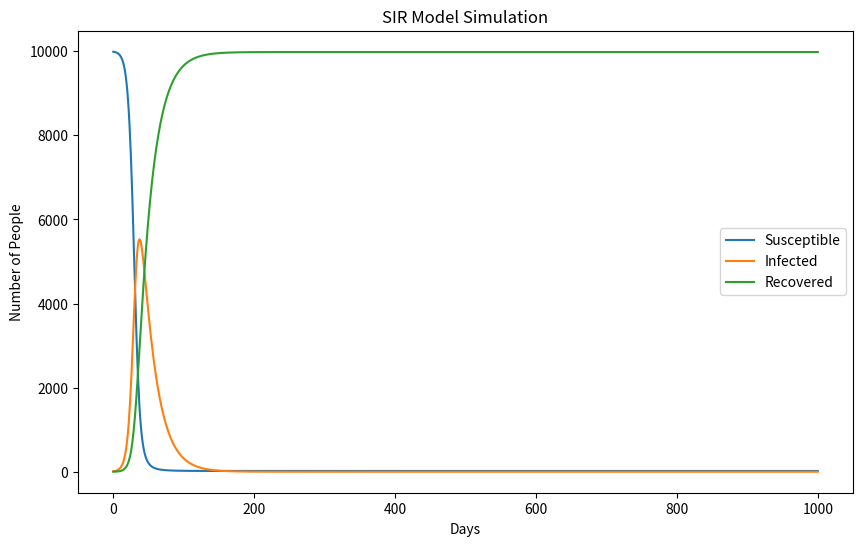
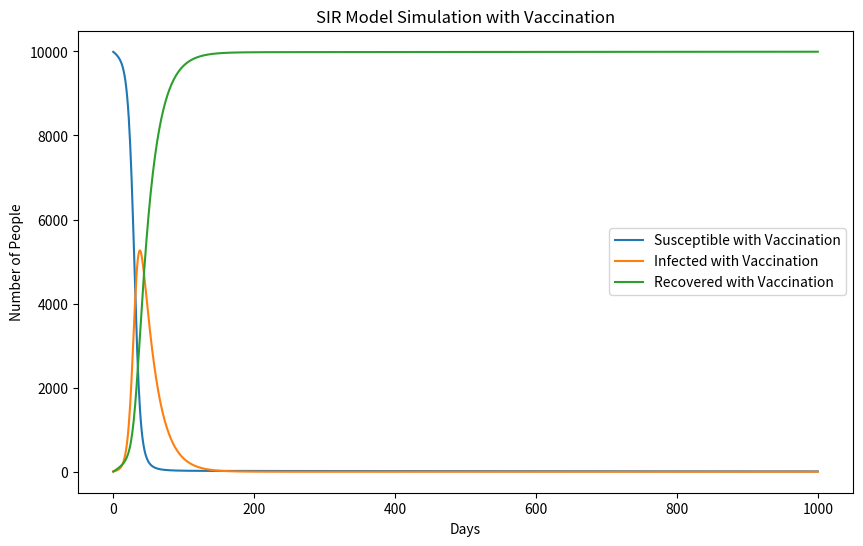
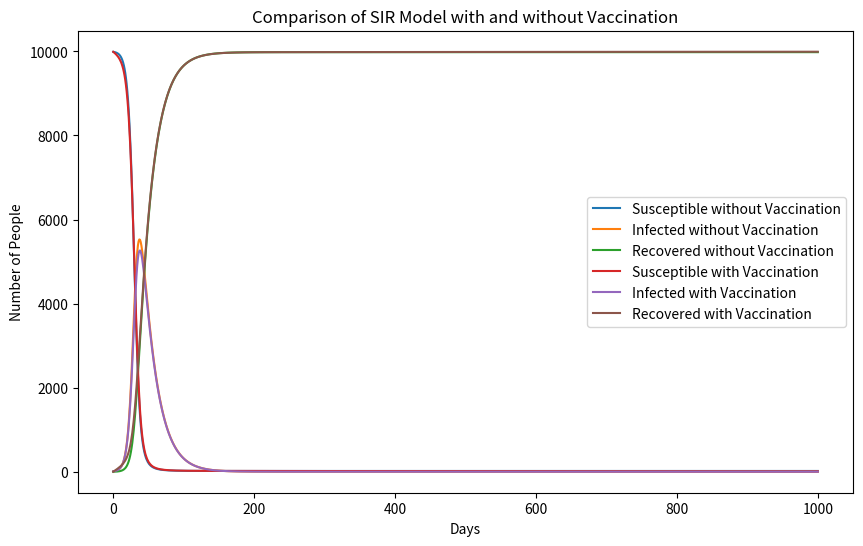
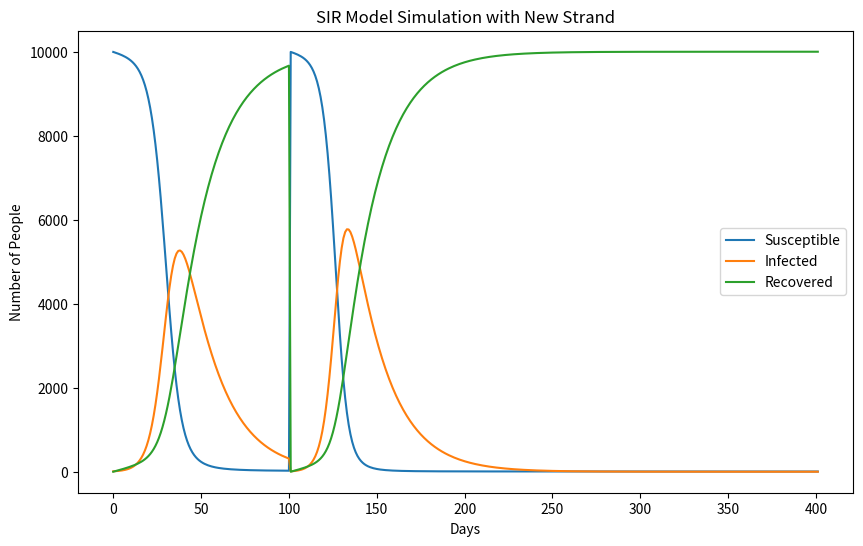

Python code for these plots, in order:
#lets generate the simulation of SIR model (susceptible, infected , and recovered)
#parameters: beta (contagious rate) , gamma (recovery time)


#lets initialize gamma and beta
gamma = 0.05
beta = 0.3

#implement these functions St+1−St=−βItStN,It+1−It=βItStN−γIt,Rt+1−Rt=γIt
import numpy as np
import matplotlib.pyplot as plt

def sir_model(S0, I0, R0, beta, gamma, days):
    S = [S0]
    I = [I0]
    R = [R0]

    for day in range(days):
        new_infections = beta * I[-1] * S[-1] / (S[-1] + I[-1] + R[-1])
        new_recoveries = gamma * I[-1]

        S.append(S[-1] - new_infections)
        I.append(I[-1] + new_infections - new_recoveries)
        R.append(R[-1] + new_recoveries)

    return S, I, R

#lets run this model with gamma, beta, and initial conditions
days = 1000
S0 = 9990
I0 = 10
R0 = 0

S, I, R = sir_model(S0, I0, R0, beta, gamma, days)
#lets plot the results
plt.figure(figsize=(10,6))
plt.plot(S, label='Susceptible')
plt.plot(I, label='Infected')
plt.plot(R, label='Recovered')
plt.xlabel('Days')
plt.ylabel('Number of People')
plt.title('SIR Model Simulation')
plt.legend()
plt.show()


#adding a vaccination term to the model
#lets say 40% of the population gets vaccinated each year, which is 0.4/365 per day
vaccination_rate = 0.4 / 365

#we can modify the SIR model to include vaccination. The new equations will be:
#St+1−St=−βItStN−vaccination_rate*St

#now lets making the function for the SIR model with vaccination
def sir_model_vaccination(S0, I0, R0, beta, gamma, vaccination_rate, days):
    S = [S0]
    I = [I0]
    R = [R0]

    for day in range(days):
        new_infections = beta * I[-1] * S[-1] / (S[-1] + I[-1] + R[-1])
        new_recoveries = gamma * I[-1]
        new_vaccinations = vaccination_rate * S[-1]

        S.append(S[-1] - new_infections - new_vaccinations)
        I.append(I[-1] + new_infections - new_recoveries)
        R.append(R[-1] + new_recoveries + new_vaccinations)

    return S, I, R

#lets run this model with vaccination
S_vacc, I_vacc, R_vacc = sir_model_vaccination(S0, I0, R0, beta, gamma, vaccination_rate, days)
#lets plot the results  
plt.figure(figsize=(10,6))
plt.plot(S_vacc, label='Susceptible with Vaccination')
plt.plot(I_vacc, label='Infected with Vaccination')
plt.plot(R_vacc, label='Recovered with Vaccination')
plt.xlabel('Days')
plt.ylabel('Number of People')
plt.title('SIR Model Simulation with Vaccination')
plt.legend()
plt.show()

#lets compare the two models by plotting them on the same graph
plt.figure(figsize=(10,6))
plt.plot(S, label='Susceptible without Vaccination')
plt.plot(I, label='Infected without Vaccination')
plt.plot(R, label='Recovered without Vaccination')
plt.plot(S_vacc, label='Susceptible with Vaccination')
plt.plot(I_vacc, label='Infected with Vaccination')
plt.plot(R_vacc, label='Recovered with Vaccination')
plt.xlabel('Days')
plt.ylabel('Number of People')
plt.title('Comparison of SIR Model with and without Vaccination')
plt.legend()
plt.show()


#now lets simulate a new strand coming in after 100 days with a higher beta (more contagious) and see how it affects the model.
# We will assume that the new strand has a beta of 0.35 and starts with 10 infected individuals.
#we also will assume the strand is immune to the vaccine, so the vaccination rate will not affect
# the new strand. Lets simulate this by running initial SIR model for 100 days, then at day 100 we will change the beta and I0 and run the model for another 900 days.

new_beta = 0.35
new_I0 = 10
#run the initial model for 100 days
S_initial, I_initial, R_initial = sir_model_vaccination(S0, I0, R0, beta, gamma, vaccination_rate, 100)
#at day 100, we will change the beta and I0 and run the model for
#another 900 days. We will also need to update the S0 and R0 to reflect the new initial conditions at day 100.
S_new = 9990
R_new = 0
vaccination_rate_new = 0 #since the new strand is immune to the vaccine, we will set the vaccination rate to 0 for the new model
S_new, I_new, R_new = sir_model_vaccination(S_new, new_I0, R_new, new_beta, gamma, vaccination_rate, 300)
#lets plot the results
plt.figure(figsize=(10,6))
plt.plot(S_initial + S_new, label='Susceptible')
plt.plot(I_initial + I_new, label='Infected')
plt.plot(R_initial + R_new, label='Recovered')
plt.xlabel('Days')
plt.ylabel('Number of People')
plt.title('SIR Model Simulation with New Strand')
plt.legend()
plt.show()
